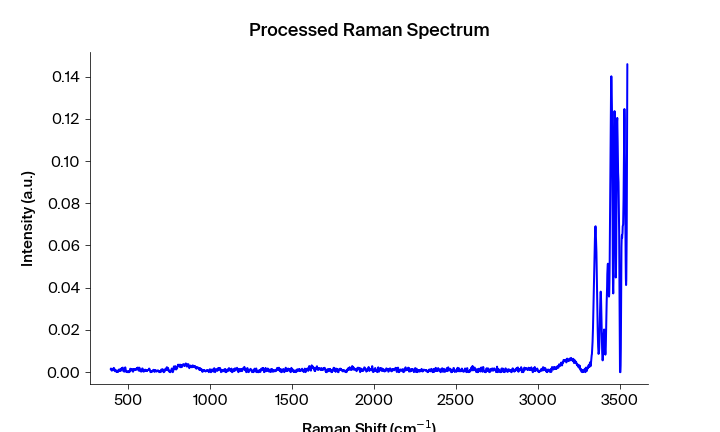

Data behind this chart, as committed beside it:
Pixels #, Intensity (a.u.), Wavelength (nm), Raman shift (cm-1), Raman shift (cm-1) adjusted, Filtered Intensity (a.u.), Baselined Filtered Intensity (a.u.)
0.0, 0.001383, 543.4, 393.5, 393.2, 0.001144, 0.001108
1.0, 0.00173, 543.4, 395.4, 395.1, 0.001144, 0.001108
2.0, 0.001144, 543.5, 397.2, 396.9, 0.001144, 0.001108
3.0, 0.0009254, 543.5, 399.1, 398.8, 0.001144, 0.001108
4.0, 0.0007049, 543.6, 400.9, 400.6, 0.001144, 0.001108
5.0, 0.001216, 543.6, 402.8, 402.5, 0.001069, 0.001032
6.0, 0.001227, 543.7, 404.7, 404.4, 0.001216, 0.001179
7.0, 0.001069, 543.8, 406.5, 406.2, 0.001227, 0.001191
8.0, 0.001517, 543.8, 408.4, 408.1, 0.001274, 0.001237
9.0, 0.001274, 543.9, 410.2, 409.9, 0.001517, 0.001481
10.0, 0.002013, 543.9, 412.1, 411.8, 0.001729, 0.001693
11.0, 0.001906, 544, 413.9, 413.6, 0.001729, 0.001693
12.0, 0.001729, 544, 415.8, 415.5, 0.001729, 0.001693
13.0, 0.0006462, 544.1, 417.7, 417.4, 0.0006462, 0.0006097
14.0, 0.000469, 544.1, 419.5, 419.2, 0.0004693, 0.0004328
15.0, 0.00044, 544.2, 421.4, 421.1, 0.0004693, 0.0004328
16.0, 0.0004693, 544.3, 423.2, 422.9, 0.0004693, 0.0004328
17.0, 0.001007, 544.3, 425.1, 424.8, 0.0004835, 0.000447
18.0, 0.0005236, 544.4, 426.9, 426.6, 0.0004835, 0.000447
19.0, 0.0004835, 544.4, 428.8, 428.5, 0.0004932, 0.0004567
20.0, 2.82421e-05, 544.5, 430.6, 430.3, 0.0004835, 0.000447
21.0, 0.0004932, 544.5, 432.5, 432.2, 0.0003052, 0.0002687
22.0, 0.0003052, 544.6, 434.4, 434, 0.0001369, 0.0001004
23.0, 0.0001369, 544.6, 436.2, 435.9, 0.0002267, 0.0001902
24.0, 7.58112e-05, 544.7, 438.1, 437.7, 0.0002267, 0.0001902
25.0, 0.0002267, 544.7, 439.9, 439.6, 0.0002267, 0.0001902
26.0, 0.001192, 544.8, 441.8, 441.4, 0.000736, 0.0006995
27.0, 0.00106, 544.9, 443.6, 443.3, 0.000736, 0.0006995
28.0, 0.000736, 544.9, 445.5, 445.1, 0.001042, 0.001005
29.0, 0.0006858, 545, 447.3, 447, 0.001042, 0.001005
30.0, 0.001042, 545, 449.2, 448.8, 0.001042, 0.001005
31.0, 0.001285, 545.1, 451, 450.7, 0.001042, 0.001005
32.0, 0.001541, 545.1, 452.9, 452.5, 0.001285, 0.001249
33.0, 0.0005639, 545.2, 454.7, 454.4, 0.001313, 0.001277
34.0, 0.001537, 545.2, 456.6, 456.2, 0.001537, 0.0015
35.0, 0.001313, 545.3, 458.4, 458.1, 0.001354, 0.001318
36.0, 0.001861, 545.4, 460.3, 459.9, 0.001537, 0.0015
37.0, 0.001354, 545.4, 462.1, 461.7, 0.001861, 0.001825
38.0, 0.001893, 545.5, 464, 463.6, 0.001893, 0.001856
39.0, 0.002071, 545.5, 465.8, 465.4, 0.001893, 0.001856
40.0, 0.002143, 545.6, 467.7, 467.3, 0.001893, 0.001856
41.0, 0.001001, 545.6, 469.5, 469.1, 0.001001, 0.0009647
42.0, 0.0004647, 545.7, 471.3, 471, 0.0005727, 0.0005362
43.0, 0.0005727, 545.7, 473.2, 472.8, 0.0005444, 0.0005079
44.0, 0.0005444, 545.8, 475, 474.7, 0.0004818, 0.0004453
45.0, 0.0002421, 545.8, 476.9, 476.5, 0.0005444, 0.0005079
46.0, 0.0004818, 545.9, 478.7, 478.3, 0.0005444, 0.0005079
47.0, 0.001374, 546, 480.6, 480.2, 0.001374, 0.001337
48.0, 0.002283, 546, 482.4, 482, 0.001374, 0.001337
49.0, 0.001612, 546.1, 484.3, 483.9, 0.001374, 0.001337
50.0, 0.001087, 546.1, 486.1, 485.7, 0.001087, 0.001051
51.0, 0.0002039, 546.2, 487.9, 487.6, 0.0005094, 0.0004729
52.0, 0.0005094, 546.2, 489.8, 489.4, 0.0003177, 0.0002812
53.0, 0.0001617, 546.3, 491.6, 491.2, 0.0002039, 0.0001674
54.0, 0.0003177, 546.3, 493.5, 493.1, 0.000282, 0.0002455
55.0, 0.0, 546.4, 495.3, 494.9, 0.0002118, 0.0001753
56.0, 0.000282, 546.5, 497.2, 496.7, 0.0002118, 0.0001753
57.0, 0.0002118, 546.5, 499, 498.6, 0.0, -3.649365950080086e-05
58.0, 0.0, 546.6, 500.8, 500.4, 0.0001585, 0.000122
59.0, 0.0, 546.6, 502.7, 502.3, 0.0001585, 0.000122
... 1,988 more rows
